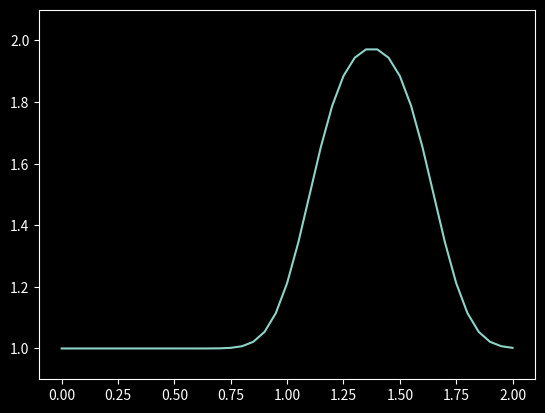

Write Python code to recreate this figure.
import numpy as np
import matplotlib.pyplot as plt

import matplotlib
matplotlib.style.use("dark_background")

Nx = 41
dx = 2.0/(Nx-1)
Nt = 25
dt = 0.025
c = 1.0

u = np.ones(Nx)
# u = 2 between 0.5 and 1 as per IC
u[int(0.5/dx):int(1/dx+1)] = 2.0

x = np.linspace(0.0, 2.0, Nx)

plt.clf()
plt.plot(x, u)
plt.ylim(0.9, 2.1)
plt.savefig("IMG_Step_01_IC.png", dpi=150)

un = np.ones(Nx)

for n in range(Nt):
    un = u.copy()
    for i in range(1,Nx):
        u[i] = un[i] - c*dt/dx*(un[i] - un[i-1])
    plt.clf()
    plt.plot(x, u)
    plt.ylim(0.9, 2.1)
    filename = "IMG_Step_01_{:04d}.png".format(n)
    plt.savefig(filename, dpi=150)

